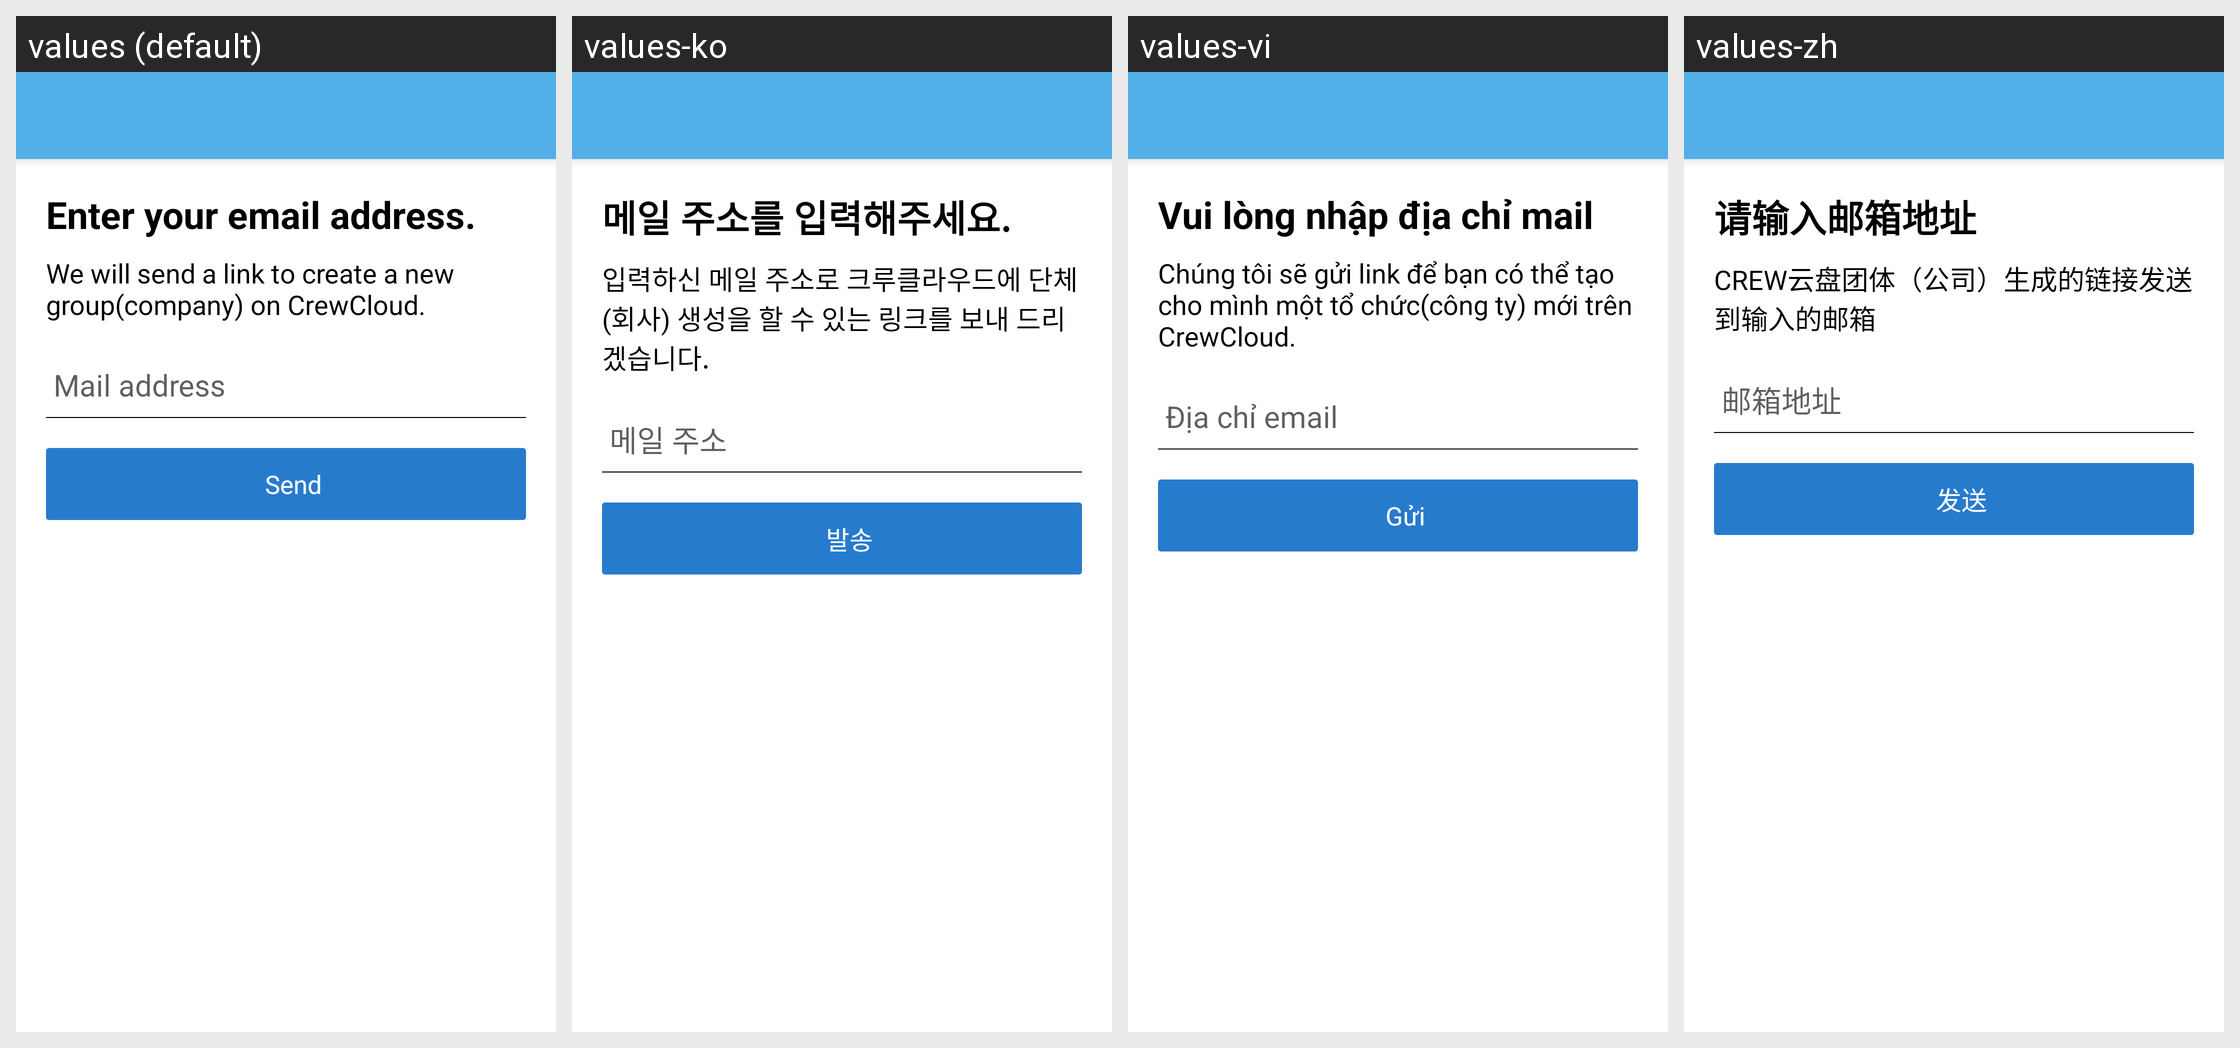

Here is an Android app screen in its default locale and in the app's own translations. Write out the translated-string differences for the strings that appear on this screen.
Android screen res/layout/activity_sign_up.xml rendered under 4 locales, left to right: values (default), values-ko, values-vi, values-zh. Device: Nexus 5 (rendered at 1080×1920; each locale shown at half size, 540×960, under a caption strip naming it); theme AppTheme.
Strings drawn on this screen, with the default value and each locale's value (text and hints the layout hard-codes, and strings that could not be matched under every locale, appear in the picture but are not listed):

sign_up_note2
  values: Enter your email address.
  values-ko: 메일 주소를 입력해주세요.
  values-vi: Vui lòng nhập địa chỉ mail
  values-zh: 请输入邮箱地址

sign_up_note
  values: We will send a link to create a new group(company) on CrewCloud.
  values-ko: 입력하신 메일 주소로 크루클라우드에 단체(회사) 생성을 할 수 있는 링크를 보내 드리겠습니다.
  values-vi: Chúng tôi sẽ gửi link để bạn có thể tạo cho mình một tổ chức(công ty) mới trên CrewCloud.
  values-zh: CREW云盘团体（公司）生成的链接发送到输入的邮箱

enter_your_email
  values: Mail address
  values-ko: 메일 주소
  values-vi: Địa chỉ email
  values-zh: 邮箱地址

register
  values: Send
  values-ko: 발송
  values-vi: Gửi
  values-zh: 发送
